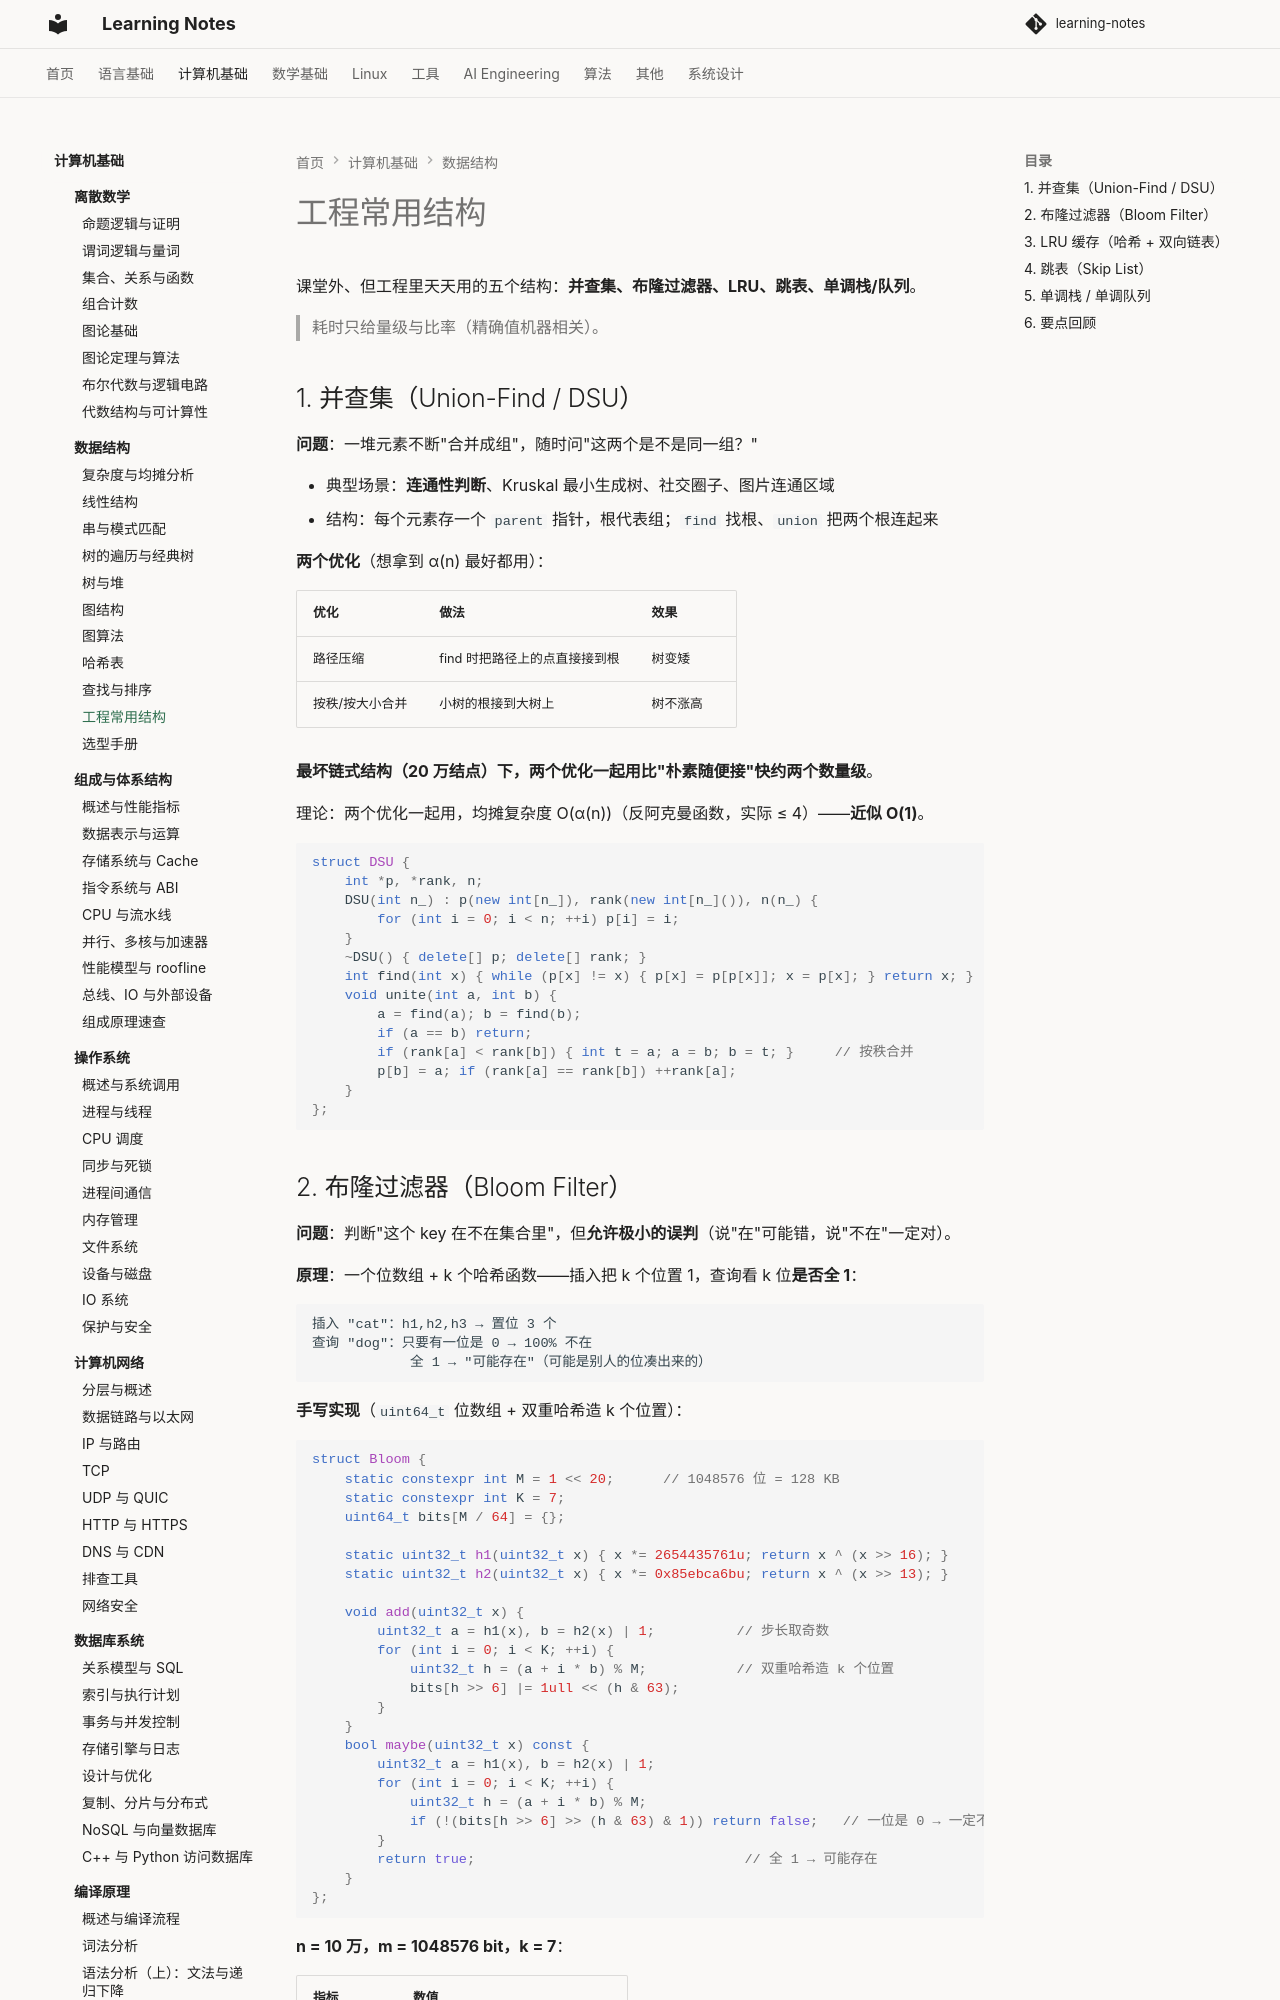

repository: handwan/learning-notes · page: 02-computer-basics/data-structure/10-工程常用结构/index.html · generator: mkdocs

# 工程常用结构

课堂外、但工程里天天用的五个结构：**并查集、布隆过滤器、LRU、跳表、单调栈/队列**。

> 耗时只给量级与比率（精确值机器相关）。

## 1. 并查集（Union-Find / DSU）

**问题**：一堆元素不断"合并成组"，随时问"这两个是不是同一组？"

- 典型场景：**连通性判断**、Kruskal 最小生成树、社交圈子、图片连通区域
- 结构：每个元素存一个 `parent` 指针，根代表组；`find` 找根、`union` 把两个根连起来

**两个优化**（想拿到 α(n) 最好都用）：

| 优化 | 做法 | 效果 |
|------|------|------|
| 路径压缩 | find 时把路径上的点直接接到根 | 树变矮 |
| 按秩/按大小合并 | 小树的根接到大树上 | 树不涨高 |

**最坏链式结构（20 万结点）下，两个优化一起用比"朴素随便接"快约两个数量级**。

理论：两个优化一起用，均摊复杂度 O(α(n))（反阿克曼函数，实际 ≤ 4）——**近似 O(1)**。

```cpp
struct DSU {
    int *p, *rank, n;
    DSU(int n_) : p(new int[n_]), rank(new int[n_]()), n(n_) {
        for (int i = 0; i < n; ++i) p[i] = i;
    }
    ~DSU() { delete[] p; delete[] rank; }
    int find(int x) { while (p[x] != x) { p[x] = p[p[x]]; x = p[x]; } return x; }  // 路径减半
    void unite(int a, int b) {
        a = find(a); b = find(b);
        if (a == b) return;
        if (rank[a] < rank[b]) { int t = a; a = b; b = t; }     // 按秩合并
        p[b] = a; if (rank[a] == rank[b]) ++rank[a];
    }
};
```


## 2. 布隆过滤器（Bloom Filter）

**问题**：判断"这个 key 在不在集合里"，但**允许极小的误判**（说"在"可能错，说"不在"一定对）。

**原理**：一个位数组 + k 个哈希函数——插入把 k 个位置 1，查询看 k 位**是否全 1**：

```
插入 "cat"：h1,h2,h3 → 置位 3 个
查询 "dog"：只要有一位是 0 → 100% 不在
            全 1 → "可能存在"（可能是别人的位凑出来的）
```

**手写实现**（`uint64_t` 位数组 + 双重哈希造 k 个位置）：

```cpp
struct Bloom {
    static constexpr int M = 1 << 20;      // 1048576 位 = 128 KB
    static constexpr int K = 7;
    uint64_t bits[M / 64] = {};

    static uint32_t h1(uint32_t x) { x *= 2654435761u; return x ^ (x >> 16); }
    static uint32_t h2(uint32_t x) { x *= 0x85ebca6bu; return x ^ (x >> 13); }

    void add(uint32_t x) {
        uint32_t a = h1(x), b = h2(x) | 1;          // 步长取奇数
        for (int i = 0; i < K; ++i) {
            uint32_t h = (a + i * b) % M;           // 双重哈希造 k 个位置
            bits[h >> 6] |= 1ull << (h & 63);
        }
    }
    bool maybe(uint32_t x) const {
        uint32_t a = h1(x), b = h2(x) | 1;
        for (int i = 0; i < K; ++i) {
            uint32_t h = (a + i * b) % M;
            if (!(bits[h >> 6] >> (h & 63) & 1)) return false;   // 一位是 0 → 一定不在
        }
        return true;                                 // 全 1 → 可能存在
    }
};
```

**n = 10 万，m = 1048576 bit，k = 7**：

| 指标 | 数值 |
|------|------|
| 占用 | **128 KB**（10 万条） |
| 误判率 | **约 0.6%**（理论约 0.65%） |
| 假阴性 | **0**（已插入的 10 万 key 复查全过） |

**工程用法**（典型是"挡在数据库前面"）：

```
查缓存 → 布隆说"不在" → 直接返回（挡掉穿透请求，不用查库）
                  → 说"可能在" → 老老实实查库
```

**注意**：标准布隆**不支持删除**（删了会影响别人）——要删除用计数布隆或布谷鸟过滤器。
